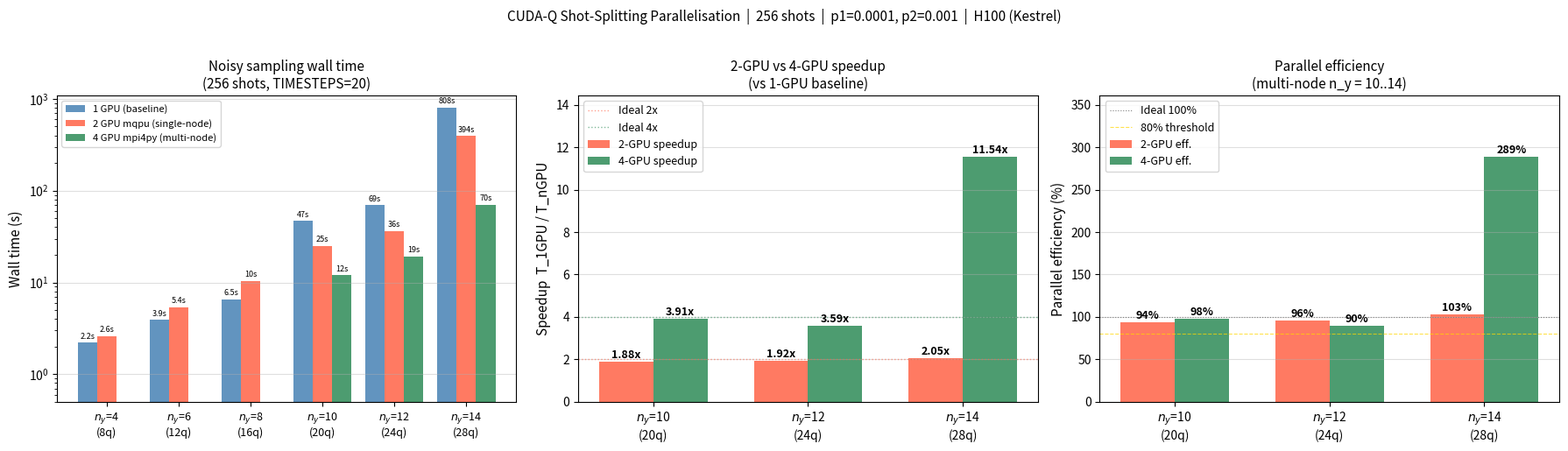

Here is the Python script that generated this plot: (Note: this script raises an exception after producing the figure.)
"""
Parallelisation report: 1-GPU vs 2-GPU (single-node mqpu) vs 4-GPU (multi-node mpi4py).
Data from par_benchmark.py and par_benchmark_mpi.py on Kestrel H100s, 256 shots.
"""
import os
import numpy as np
import matplotlib
matplotlib.use('Agg')
import matplotlib.pyplot as plt

SCRATCH_IMPL = '/kfs3/scratch/nsawant/quantum_stochastic_programming/qiskit_impl'

# Timings: ny -> (t_1gpu, t_2gpu, t_4gpu)  -- None = not measured
# 1-GPU and 2-GPU: nvidia mqpu (single node), 256 shots
# 4-GPU: mpi4py shot splitting across 2 nodes x 2 GPUs, 256 shots total
DATA = {
    4:  (2.2,   2.6,   None),
    6:  (3.9,   5.4,   None),
    8:  (6.5,  10.4,   None),
    10: (46.9,  24.9,  12.0),
    12: (69.2,  36.1,  19.3),
    14: (808.1, 393.7, 70.0),
}
N_SHOTS = 256

NY_ALL  = sorted(DATA)                      # all n_y for 1-GPU vs 2-GPU
NY_MPI  = [ny for ny in NY_ALL if DATA[ny][2] is not None]  # 4-GPU subset

t1_all = np.array([DATA[ny][0] for ny in NY_ALL])
t2_all = np.array([DATA[ny][1] for ny in NY_ALL])
su2_all = t1_all / t2_all
eff2_all = su2_all / 2 * 100

t1_mpi = np.array([DATA[ny][0] for ny in NY_MPI])
t2_mpi = np.array([DATA[ny][1] for ny in NY_MPI])
t4_mpi = np.array([DATA[ny][2] for ny in NY_MPI])
su2_mpi = t1_mpi / t2_mpi
su4_mpi = t1_mpi / t4_mpi
eff2_mpi = su2_mpi / 2 * 100
eff4_mpi = su4_mpi / 4 * 100

# ── Figure: 3 panels ──────────────────────────────────────────────────────────
fig, axes = plt.subplots(1, 3, figsize=(18, 5))

# ── Panel 1: Full wall-time comparison (log scale) ────────────────────────────
ax = axes[0]
xa = np.arange(len(NY_ALL))
bw = 0.27
b1 = ax.bar(xa - bw,   t1_all, width=bw, color='steelblue', alpha=0.85, label='1 GPU (baseline)')
b2 = ax.bar(xa,        t2_all, width=bw, color='tomato',    alpha=0.85, label='2 GPU mqpu (single-node)')

# 4-GPU bars only for measured n_y
for i, ny in enumerate(NY_ALL):
    t4 = DATA[ny][2]
    if t4 is not None:
        ax.bar(xa[i] + bw, t4, width=bw, color='seagreen', alpha=0.85,
               label='4 GPU mpi4py (multi-node)' if i == NY_ALL.index(NY_MPI[0]) else '')

for rect, v in zip(list(b1)+list(b2), list(t1_all)+list(t2_all)):
    ax.text(rect.get_x()+rect.get_width()/2, rect.get_height()*1.06,
            f'{v:.0f}s' if v >= 10 else f'{v:.1f}s',
            ha='center', va='bottom', fontsize=6.5)
for i, ny in enumerate(NY_ALL):
    t4 = DATA[ny][2]
    if t4 is not None:
        xpos = xa[i] + bw
        ax.text(xpos, t4*1.06, f'{t4:.0f}s', ha='center', va='bottom', fontsize=6.5)

ax.set_yscale('log'); ax.set_ylim(bottom=0.5)
ax.set_xticks(xa)
ax.set_xticklabels([f'$n_y$={ny}\n({2*ny}q)' for ny in NY_ALL], fontsize=9)
ax.set_ylabel('Wall time (s)', fontsize=11)
ax.set_title(f'Noisy sampling wall time\n({N_SHOTS} shots, TIMESTEPS=20)', fontsize=11)
ax.legend(fontsize=8, loc='upper left'); ax.grid(True, axis='y', alpha=0.4)

# ── Panel 2: Speedup (1-GPU vs 2-GPU and 4-GPU, for MPI sizes) ───────────────
ax = axes[1]
xm = np.arange(len(NY_MPI))
bw2 = 0.35
ax.bar(xm - bw2/2, su2_mpi, width=bw2, color='tomato',   alpha=0.85, label='2-GPU speedup')
ax.bar(xm + bw2/2, su4_mpi, width=bw2, color='seagreen', alpha=0.85, label='4-GPU speedup')
for i, (s2, s4) in enumerate(zip(su2_mpi, su4_mpi)):
    ax.text(xm[i] - bw2/2, s2+0.05, f'{s2:.2f}x', ha='center', va='bottom', fontsize=9, fontweight='bold')
    ax.text(xm[i] + bw2/2, s4+0.05, f'{s4:.2f}x', ha='center', va='bottom', fontsize=9, fontweight='bold')
ax.axhline(2, color='tomato',   lw=1.0, ls=':', alpha=0.6, label='Ideal 2x')
ax.axhline(4, color='seagreen', lw=1.0, ls=':', alpha=0.6, label='Ideal 4x')
ax.set_xticks(xm)
ax.set_xticklabels([f'$n_y$={ny}\n({2*ny}q)' for ny in NY_MPI], fontsize=10)
ax.set_ylabel('Speedup  T_1GPU / T_nGPU', fontsize=11)
ax.set_title('2-GPU vs 4-GPU speedup\n(vs 1-GPU baseline)', fontsize=11)
ax.legend(fontsize=9); ax.grid(True, axis='y', alpha=0.4)
ax.set_ylim(0, max(su4_mpi) * 1.25)

# ── Panel 3: Parallel efficiency ──────────────────────────────────────────────
ax = axes[2]
ax.bar(xm - bw2/2, eff2_mpi, width=bw2, color='tomato',   alpha=0.85, label='2-GPU eff.')
ax.bar(xm + bw2/2, eff4_mpi, width=bw2, color='seagreen', alpha=0.85, label='4-GPU eff.')
for i, (e2, e4) in enumerate(zip(eff2_mpi, eff4_mpi)):
    ax.text(xm[i] - bw2/2, e2+1, f'{e2:.0f}%', ha='center', va='bottom', fontsize=9, fontweight='bold')
    ax.text(xm[i] + bw2/2, e4+1, f'{e4:.0f}%', ha='center', va='bottom', fontsize=9, fontweight='bold')
ax.axhline(100, color='grey', lw=0.8, ls=':', label='Ideal 100%')
ax.axhline(80,  color='gold', lw=0.8, ls='--', alpha=0.7, label='80% threshold')
ax.set_xticks(xm)
ax.set_xticklabels([f'$n_y$={ny}\n({2*ny}q)' for ny in NY_MPI], fontsize=10)
ax.set_ylabel('Parallel efficiency (%)', fontsize=11)
ax.set_title('Parallel efficiency\n(multi-node n_y = 10..14)', fontsize=11)
ax.legend(fontsize=9); ax.grid(True, axis='y', alpha=0.4)
ax.set_ylim(0, max(eff4_mpi) * 1.25)

fig.suptitle(
    'CUDA-Q Shot-Splitting Parallelisation  |  '
    f'{N_SHOTS} shots  |  p1=0.0001, p2=0.001  |  H100 (Kestrel)',
    fontsize=11, y=1.02)

plt.tight_layout()
out = os.path.join(SCRATCH_IMPL, 'parallelisation_study.png')
plt.savefig(out, dpi=150, bbox_inches='tight')
print(f'Plot saved -> {out}')

# Summary table
print(f"\n{'n_y':>4}  {'qubits':>6}  {'1-GPU(s)':>9}  {'2-GPU(s)':>9}  "
      f"{'4-GPU(s)':>9}  {'Su_2x':>7}  {'Su_4x':>7}  {'Eff_2x':>7}  {'Eff_4x':>7}")
print('-' * 85)
for ny in NY_ALL:
    t1s, t2s, t4s = DATA[ny]
    su2 = t1s/t2s
    e2  = su2/2*100
    if t4s is not None:
        su4 = t1s/t4s
        e4  = su4/4*100
        print(f'{ny:>4}  {2*ny:>6}  {t1s:>9.1f}  {t2s:>9.1f}  '
              f'{t4s:>9.1f}  {su2:>7.2f}x  {su4:>7.2f}x  {e2:>6.0f}%  {e4:>6.0f}%')
    else:
        print(f'{ny:>4}  {2*ny:>6}  {t1s:>9.1f}  {t2s:>9.1f}  '
              f'{"—":>9}  {su2:>7.2f}x  {"—":>7}  {e2:>6.0f}%  {"—":>6}')
